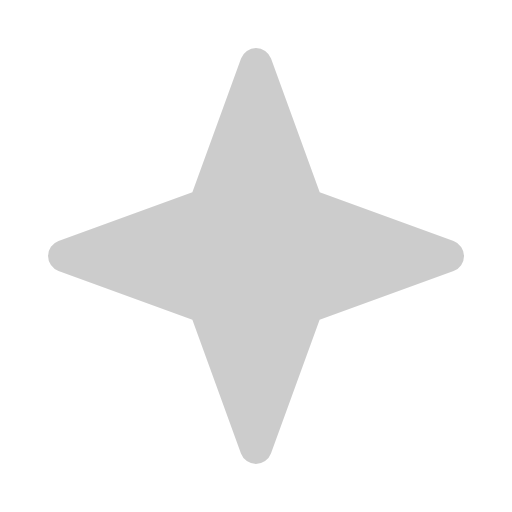
t = 0.00 s
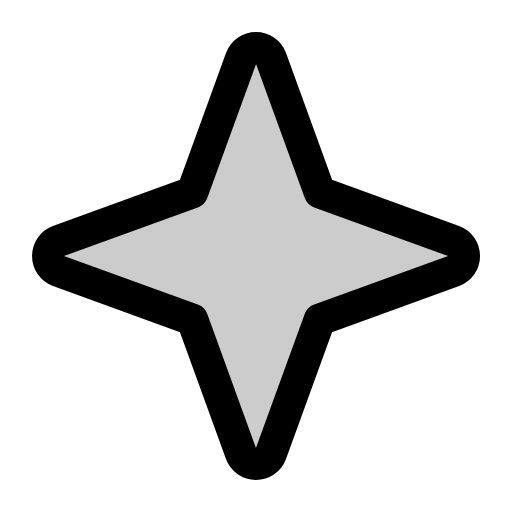
t = 0.38 s
t = 1.13 s: frame unchanged from t = 0.38 s, image omitted
t = 1.50 s: frame unchanged from t = 0.38 s, image omitted
t = 1.88 s: frame unchanged from t = 0.38 s, image omitted
t = 2.63 s: frame unchanged from t = 0.38 s, image omitted

The animated SVG that drew these frames (rendered in a browser with its animation timeline set to each time). Animation: 1 CSS @keyframes rule; one cycle of 3.00 s, repeats indefinitely.

<svg xmlns="http://www.w3.org/2000/svg" viewBox="0 0 256 256">
  <style>
    .draw-line {
      stroke-dasharray: 2000;
      stroke-dashoffset: 0;
    }
    svg:hover .draw-line {
      animation: phosphor-draw-in 3s ease-in-out infinite alternate;
    }
    @keyframes phosphor-draw-in {
      0%   { stroke-dashoffset: 2000; }
      50%  { stroke-dashoffset: 0; }
      100% { stroke-dashoffset: 0; }
    }
  </style><rect width="256" height="256" fill="none"/><g opacity="0.2"><path d="M159.82,159.82l-24.34,66.94a8,8,0,0,1-15,0L96.18,159.82,29.24,135.48a8,8,0,0,1,0-15L96.18,96.18l24.34-66.94a8,8,0,0,1,15,0l24.34,66.94,66.94,24.34a8,8,0,0,1,0,15Z"/></g><path d="M159.82,159.82l-24.34,66.94a8,8,0,0,1-15,0L96.18,159.82,29.24,135.48a8,8,0,0,1,0-15L96.18,96.18l24.34-66.94a8,8,0,0,1,15,0l24.34,66.94,66.94,24.34a8,8,0,0,1,0,15Z" fill="none" stroke="currentColor" stroke-linecap="round" stroke-linejoin="round" stroke-width="16" class="draw-line" pathLength="1" style="animation-delay: 0s"/></svg>
